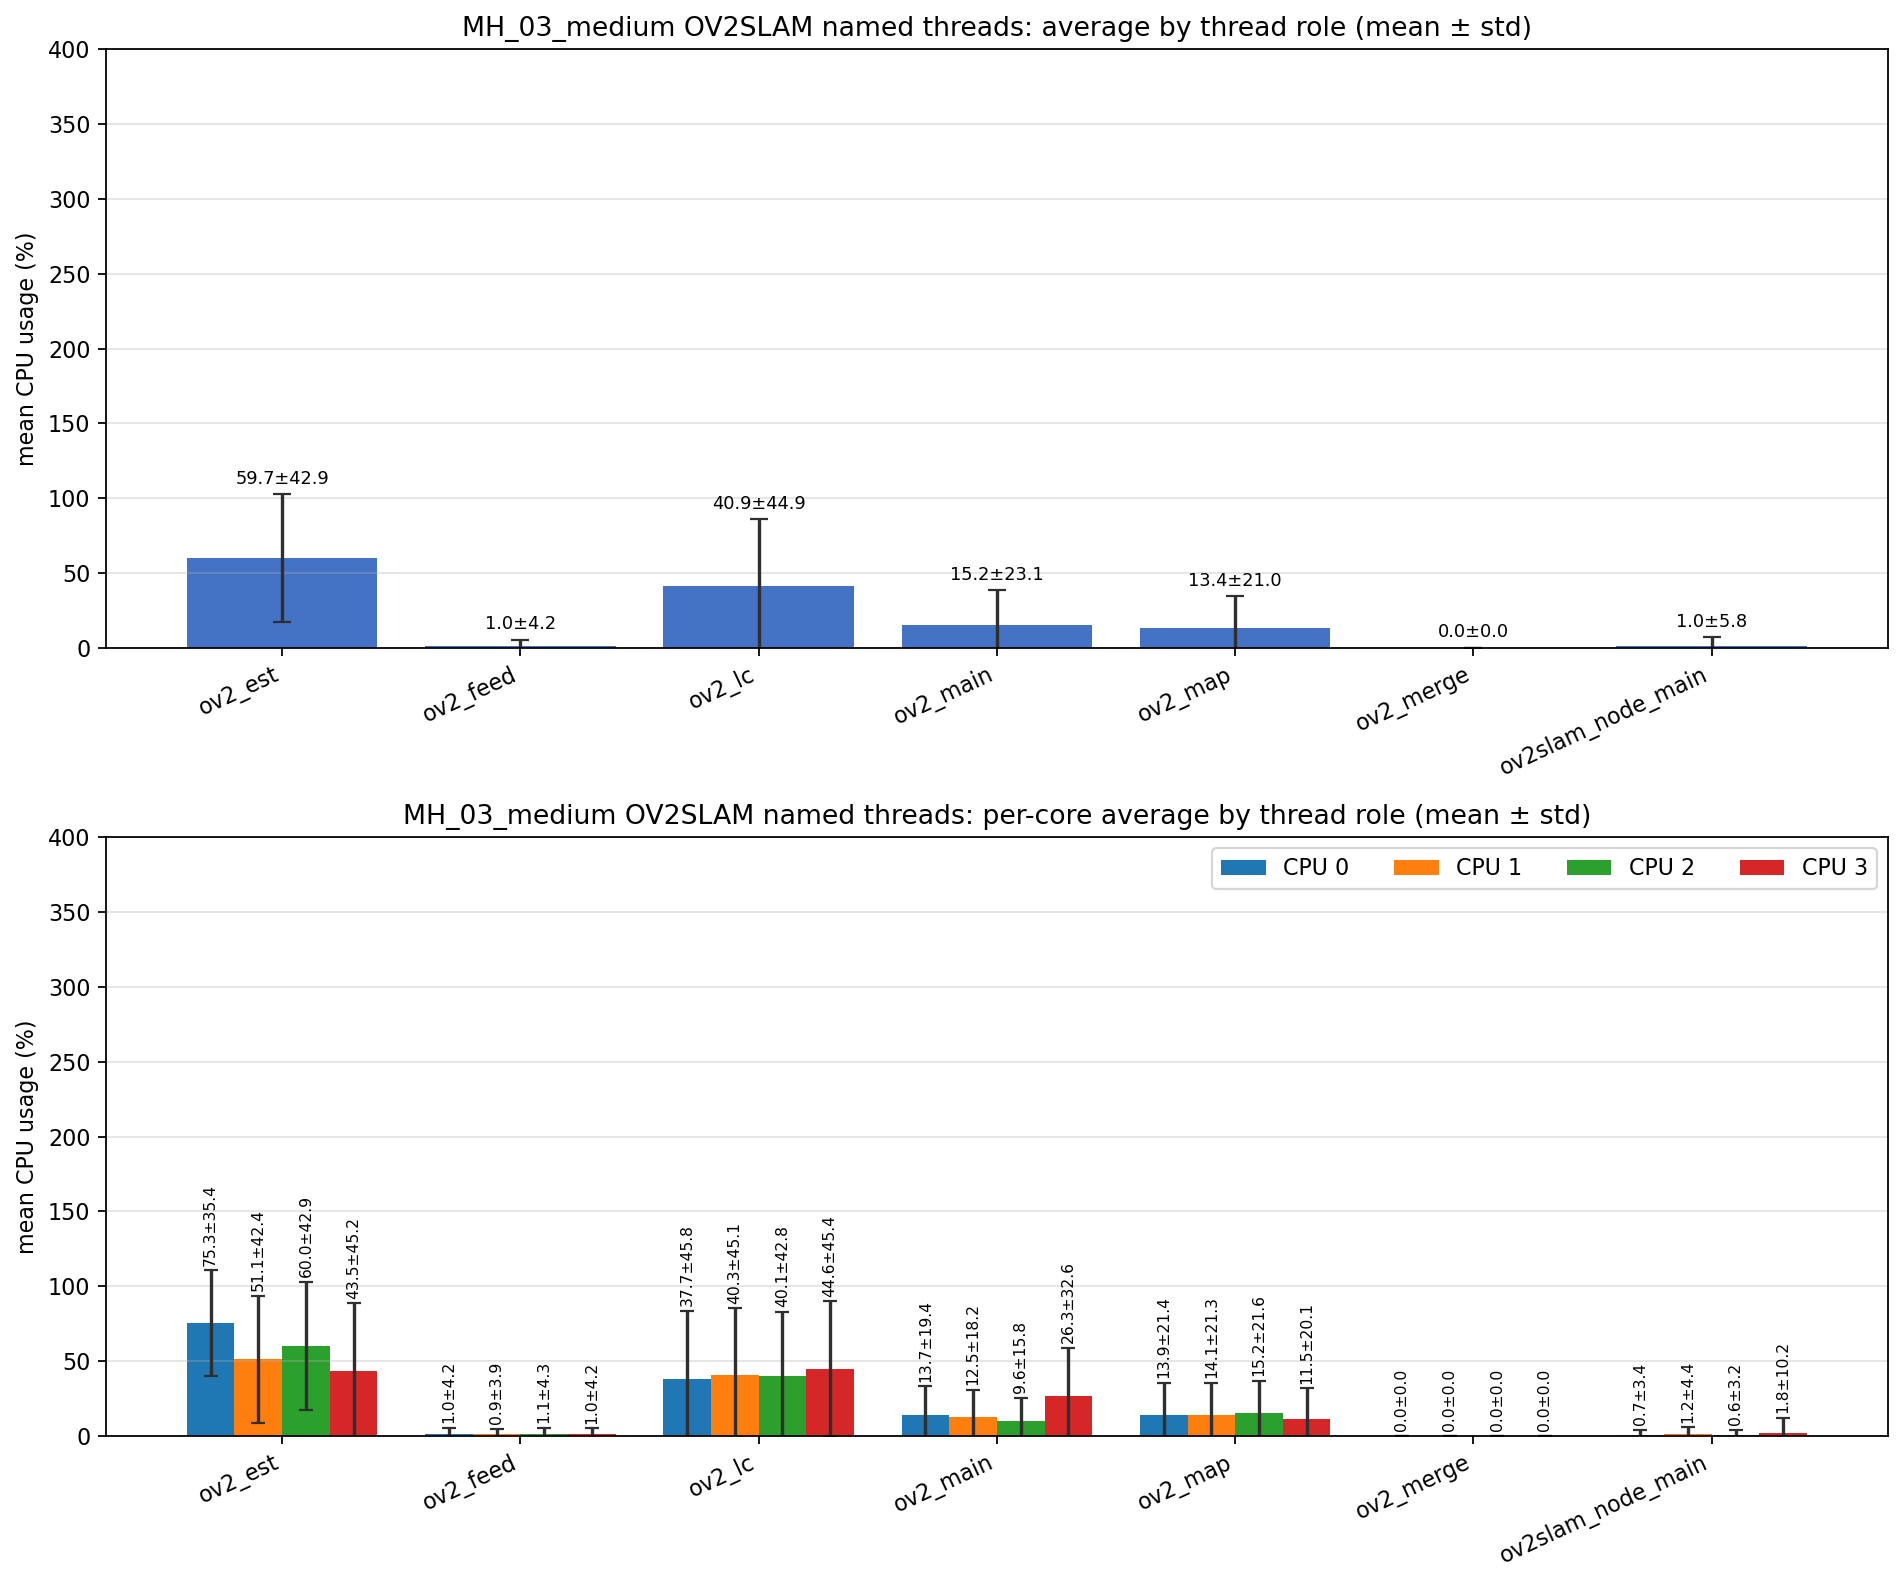

Source data for this figure (header and first rows):
role, unique_tid_count, sample_count, mean_cpu_all, std_cpu_all, mean_cpu_core_0, mean_cpu_core_1, mean_cpu_core_2, mean_cpu_core_3, std_cpu_core_0, std_cpu_core_1, std_cpu_core_2, std_cpu_core_3
ov2_est, 1, 2817, 59.75, 42.88, 75.3, 51.13, 59.95, 43.52, 35.42, 42.4, 42.95, 45.18
ov2_feed, 1, 2817, 0.994, 4.168, 1.027, 0.897, 1.053, 0.986, 4.237, 3.898, 4.339, 4.155
ov2_lc, 1, 2817, 40.95, 44.93, 37.68, 40.28, 40.05, 44.6, 45.83, 45.05, 42.76, 45.36
ov2_main, 8, 13585, 15.24, 23.11, 13.69, 12.51, 9.588, 26.34, 19.42, 18.23, 15.76, 32.56
ov2_map, 1, 2817, 13.41, 21.03, 13.93, 14.11, 15.21, 11.45, 21.41, 21.25, 21.61, 20.14
ov2_merge, 211, 1051, 0.000, 0.000, 0.000, 0.000, 0.000, 0.000, 0.000, 0.000, 0.000, 0.000
ov2slam_node_main, 1, 3557, 1.026, 5.837, 0.689, 1.159, 0.633, 1.833, 3.401, 4.379, 3.230, 10.2
